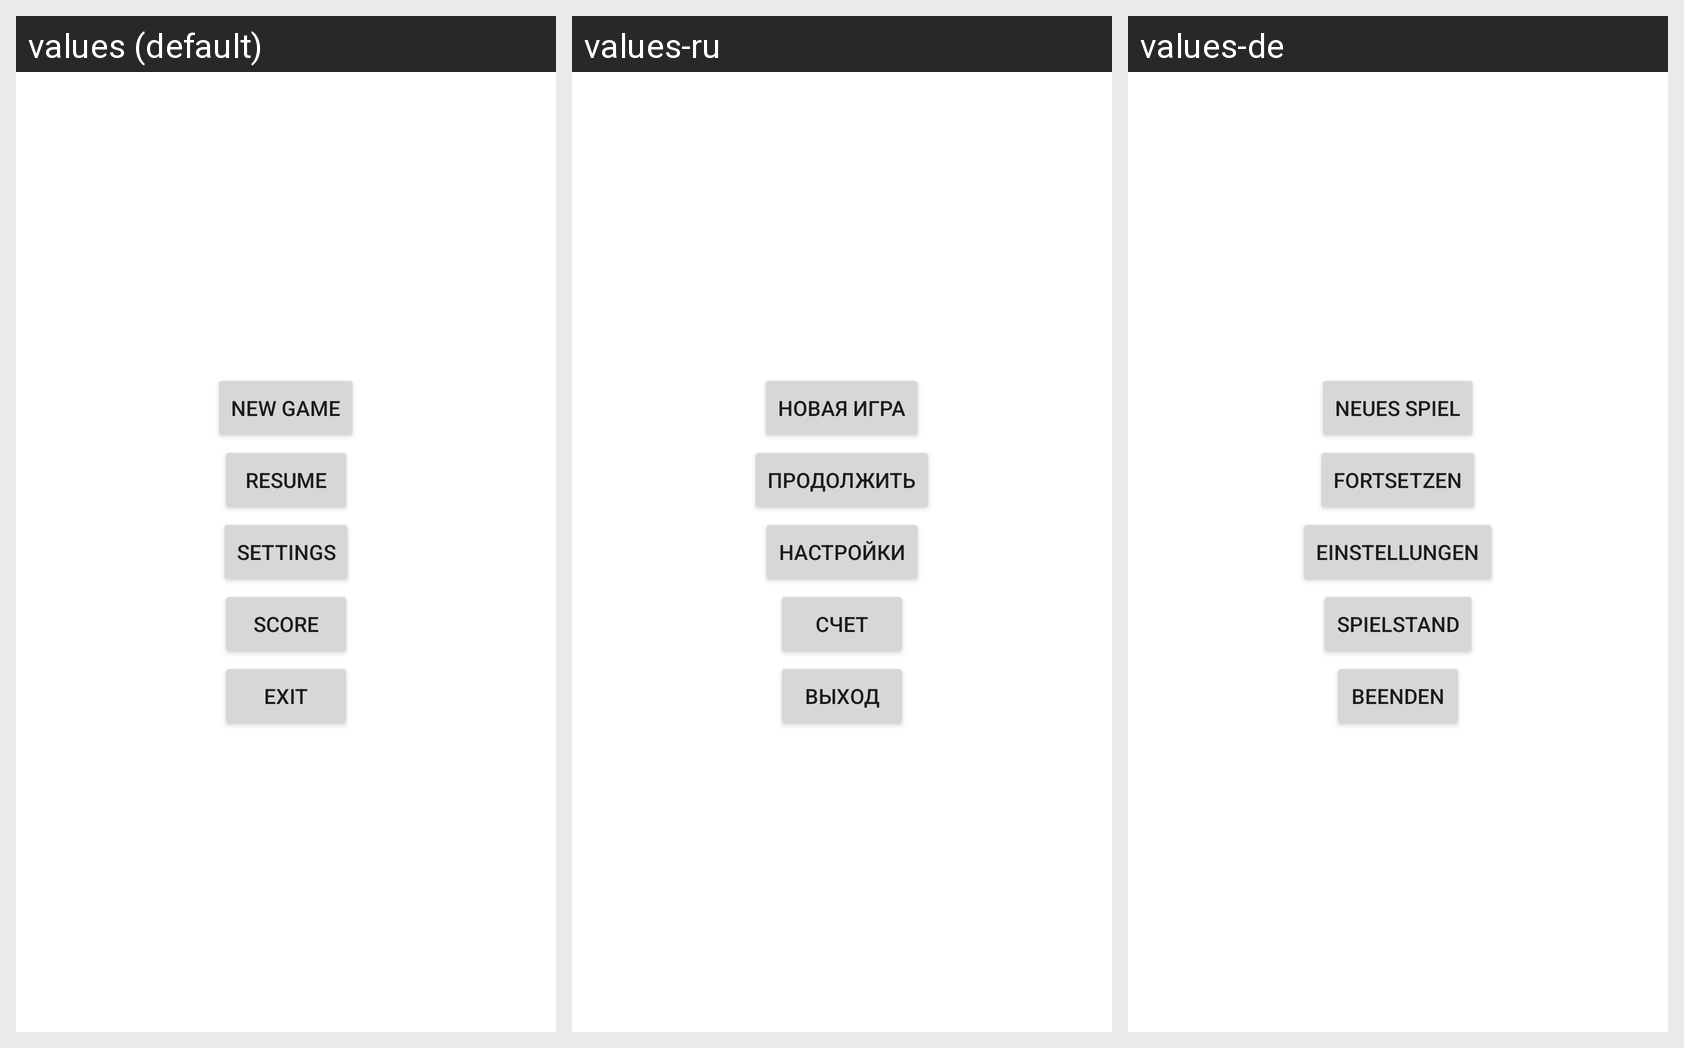

Translations of the strings shown on this Android screen, per locale in the grid:
Android screen res/layout/activity_main.xml rendered under 3 locales, left to right: values (default), values-ru, values-de. Device: Nexus 5 (rendered at 1080×1920; each locale shown at half size, 540×960, under a caption strip naming it); theme Theme.MaterialComponents.DayNight.NoActionBar.
Strings drawn on this screen, with the default value and each locale's value (text and hints the layout hard-codes appear in the picture but are not listed):

new_game
  values: New Game
  values-ru: Новая игра
  values-de: Neues Spiel

resume
  values: Resume
  values-ru: Продолжить
  values-de: Fortsetzen

settings
  values: Settings
  values-ru: Настройки
  values-de: Einstellungen

score
  values: Score
  values-ru: Счет
  values-de: Spielstand

exit
  values: Exit
  values-ru: Выход
  values-de: Beenden
